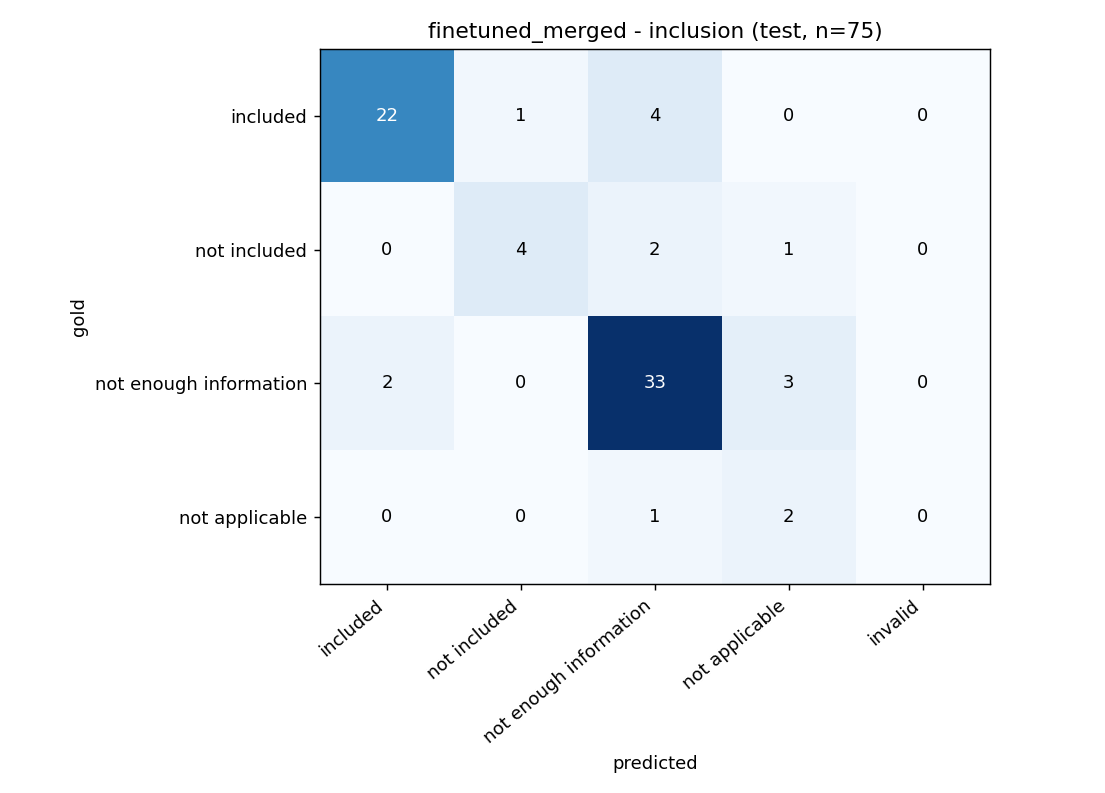

The data file committed next to this chart (first rows):
gold \ predicted, included, not included, not enough information, not applicable, invalid
included, 22, 1, 4, 0, 0
not included, 0, 4, 2, 1, 0
not enough information, 2, 0, 33, 3, 0
not applicable, 0, 0, 1, 2, 0
